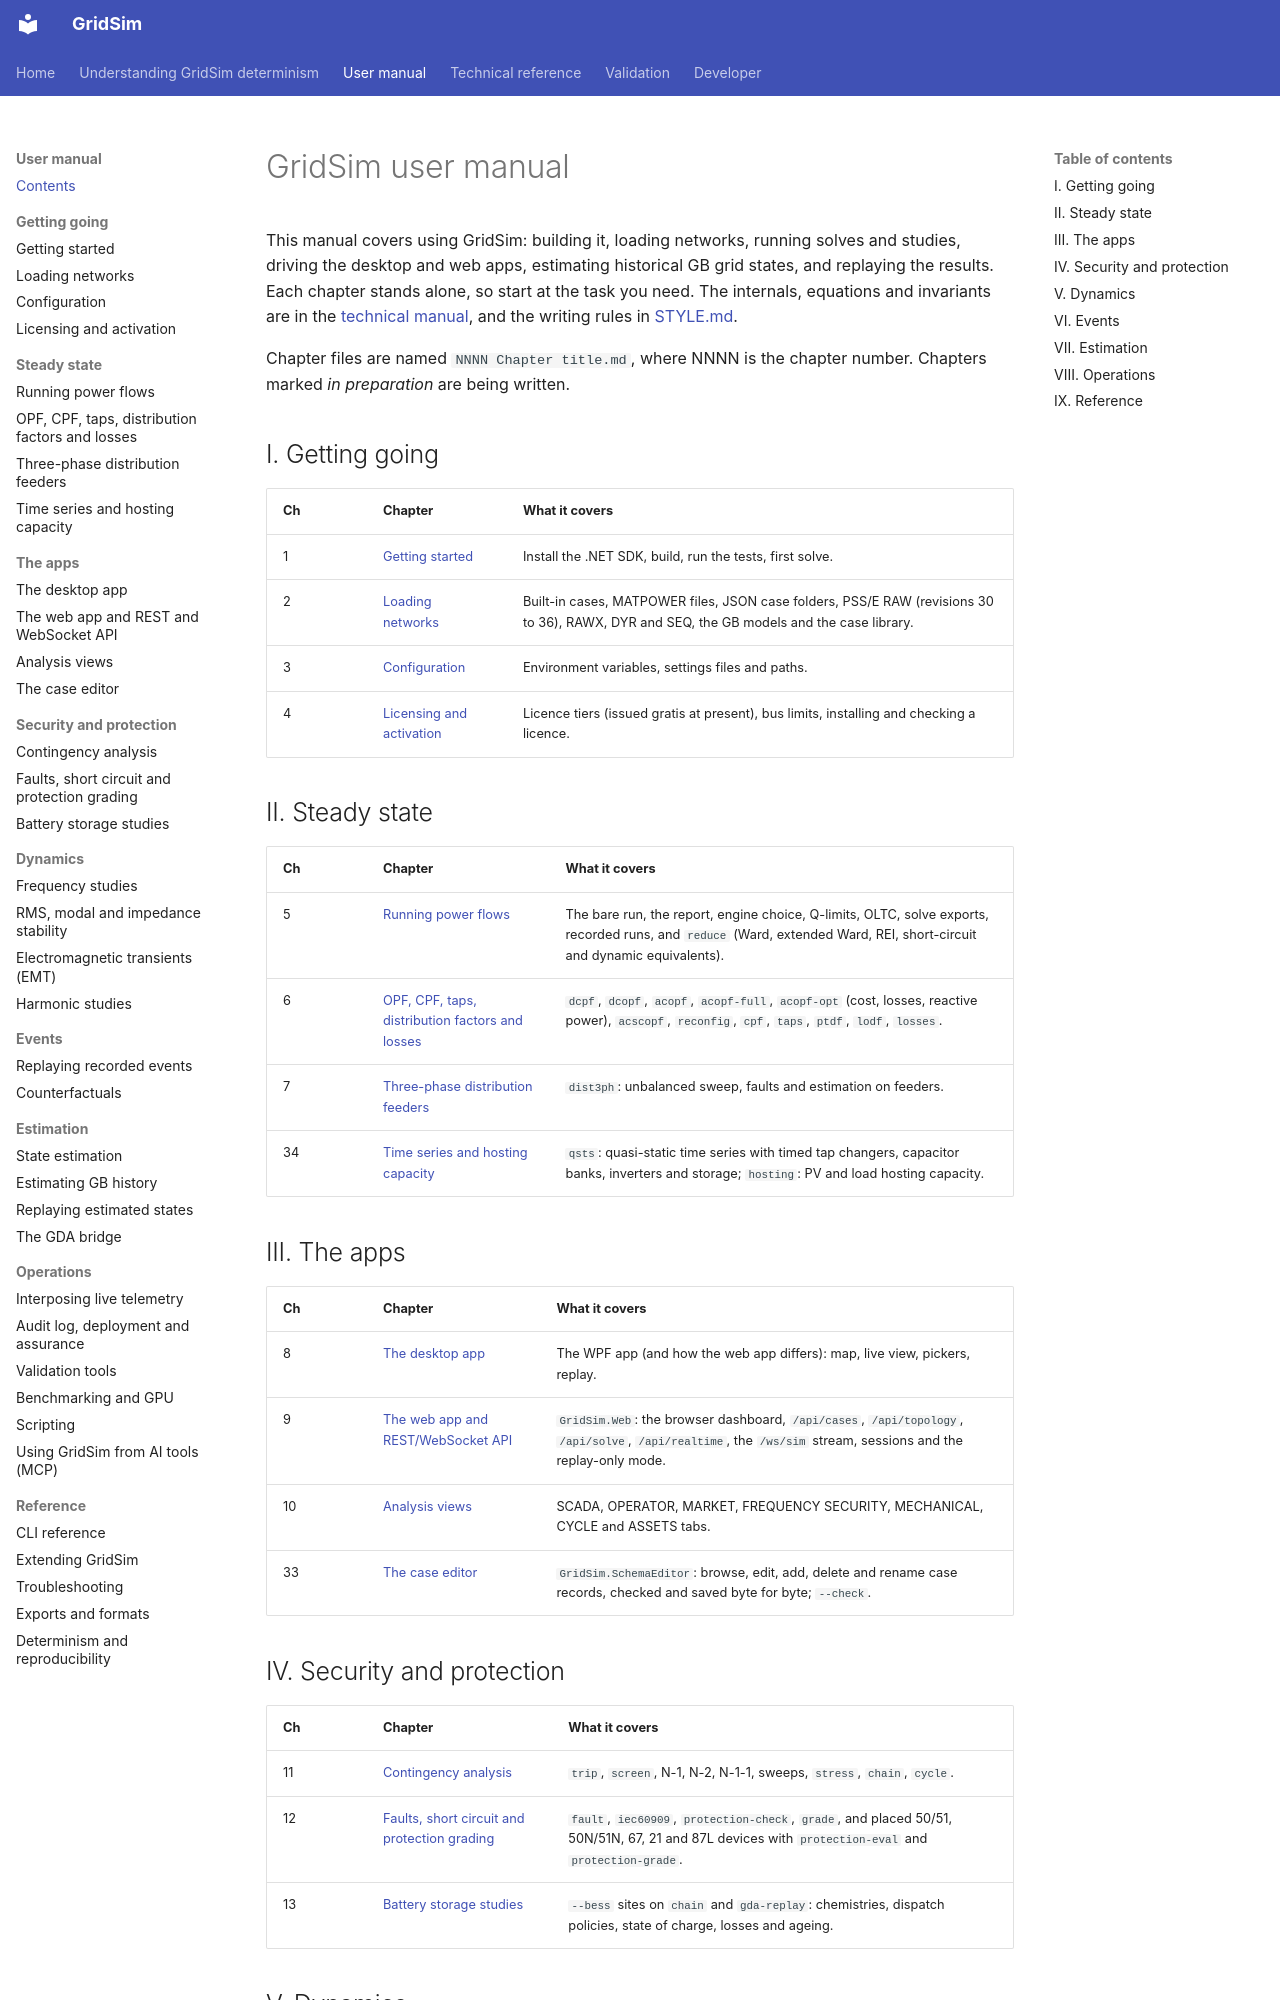

repository: MarkS0485/GridSim · page: manual/0000 Contents/index.html · generator: mkdocs

# GridSim user manual

This manual covers using GridSim: building it, loading networks, running solves and studies, driving the desktop and
web apps, estimating historical GB grid states, and replaying the results. Each chapter stands alone, so start at the
task you need. The internals, equations and invariants are in the [technical manual](<../technical/0000 Contents.md>),
and the writing rules in [STYLE.md](../developer/STYLE.md).

Chapter files are named `NNNN Chapter title.md`, where NNNN is the chapter number. Chapters marked *in preparation*
are being written.

## I. Getting going

| Ch | Chapter | What it covers |
|---|---|---|
| 1 | [Getting started](<0001 Getting started.md>) | Install the .NET SDK, build, run the tests, first solve. |
| 2 | [Loading networks](<0002 Loading networks.md>) | Built-in cases, MATPOWER files, JSON case folders, PSS/E RAW (revisions 30 to 36), RAWX, DYR and SEQ, the GB models and the case library. |
| 3 | [Configuration](<0003 Configuration.md>) | Environment variables, settings files and paths. |
| 4 | [Licensing and activation](<0004 Licensing and activation.md>) | Licence tiers (issued gratis at present), bus limits, installing and checking a licence. |

## II. Steady state

| Ch | Chapter | What it covers |
|---|---|---|
| 5 | [Running power flows](<0005 Running power flows.md>) | The bare run, the report, engine choice, Q-limits, OLTC, solve exports, recorded runs, and `reduce` (Ward, extended Ward, REI, short-circuit and dynamic equivalents). |
| 6 | [OPF, CPF, taps, distribution factors and losses](<0006 OPF, CPF, taps, distribution factors and losses.md>) | `dcpf`, `dcopf`, `acopf`, `acopf-full`, `acopf-opt` (cost, losses, reactive power), `acscopf`, `reconfig`, `cpf`, `taps`, `ptdf`, `lodf`, `losses`. |
| 7 | [Three-phase distribution feeders](<0007 Three-phase distribution feeders.md>) | `dist3ph`: unbalanced sweep, faults and estimation on feeders. |
| 34 | [Time series and hosting capacity](<0034 Time series and hosting capacity.md>) | `qsts`: quasi-static time series with timed tap changers, capacitor banks, inverters and storage; `hosting`: PV and load hosting capacity. |

## III. The apps

| Ch | Chapter | What it covers |
|---|---|---|
| 8 | [The desktop app](<0008 The desktop app.md>) | The WPF app (and how the web app differs): map, live view, pickers, replay. |
| 9 | [The web app and REST/WebSocket API](<0009 The web app and REST and WebSocket API.md>) | `GridSim.Web`: the browser dashboard, `/api/cases`, `/api/topology`, `/api/solve`, `/api/realtime`, the `/ws/sim` stream, sessions and the replay-only mode. |
| 10 | [Analysis views](<0010 Analysis views.md>) | SCADA, OPERATOR, MARKET, FREQUENCY SECURITY, MECHANICAL, CYCLE and ASSETS tabs. |
| 33 | [The case editor](<0033 The case editor.md>) | `GridSim.SchemaEditor`: browse, edit, add, delete and rename case records, checked and saved byte for byte; `--check`. |

## IV. Security and protection

| Ch | Chapter | What it covers |
|---|---|---|
| 11 | [Contingency analysis](<0011 Contingency analysis.md>) | `trip`, `screen`, N-1, N-2, N-1-1, sweeps, `stress`, `chain`, `cycle`. |
| 12 | [Faults, short circuit and protection grading](<0012 Faults, short circuit and protection grading.md>) | `fault`, `iec60909`, `protection-check`, `grade`, and placed 50/51, 50N/51N, 67, 21 and 87L devices with `protection-eval` and `protection-grade`. |
| 13 | [Battery storage studies](<0013 Battery storage studies.md>) | `--bess` sites on `chain` and `gda-replay`: chemistries, dispatch policies, state of charge, losses and ageing. |
